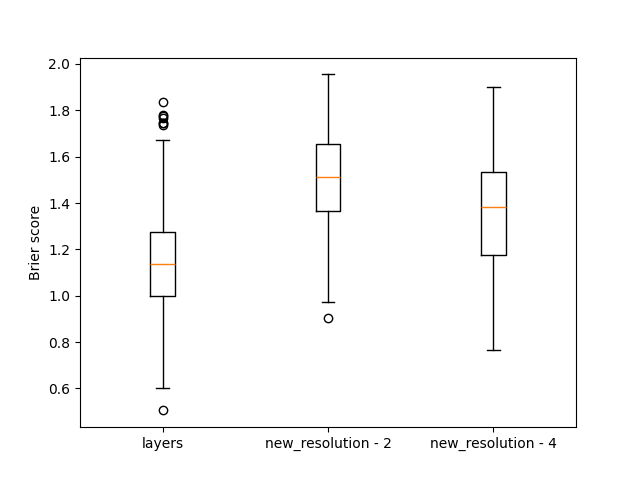

Source data for this figure (header and first rows):
, layers, new_resolution - 2, new_resolution - 4
0, 1.112, 1.515, 1.484
1, 1.258, 1.622, 1.543
2, 1.004, 1.32, 1.304
3, 1.194, 1.714, 1.45
4, 1.122, 1.591, 1.43
5, 1.133, 1.534, 1.419
6, 0.9701, 1.365, 1.27
7, 0.9887, 1.255, 1.409
8, 1.093, 1.268, 1.429
9, 1.216, 1.908, 1.769
10, 0.9683, 1.137, 0.7646
11, 1.173, 0.9751, 1.308
12, 1.094, 1.471, 1.559
13, 1.478, 1.818, 1.651
14, 1.229, 1.789, 1.384
15, 0.8384, 1.2, 1.154
16, 1.517, 1.547, 1.648
17, 0.7925, 1.102, 1.038
18, 1.546, 1.769, 1.645
19, 1.779, 1.893, 1.197
20, 1.105, 1.565, 1.366
21, 0.8979, 1.494, 1.591
22, 1.516, 1.17, 0.9621
23, 0.9553, 1.691, 1.047
24, 1.416, 1.628, 1.53
25, 0.8196, 1.01, 1.012
26, 1.142, 1.407, 1.156
27, 0.9924, 1.659, 1.364
28, 1.202, 1.643, 1.625
29, 0.9831, 1.609, 1.057
30, 1.746, 1.791, 1.456
31, 0.7842, 1.244, 0.9705
32, 1.501, 1.68, 1.485
33, 1.036, 1.799, 1.629
34, 1.546, 1.679, 1.628
35, 0.5052, 1.309, 0.9197
36, 1.436, 1.712, 1.685
37, 1.391, 1.747, 1.483
38, 1.259, 1.496, 1.057
39, 0.6801, 1.156, 0.8916
40, 1.041, 1.402, 1.487
41, 1.067, 0.9739, 0.8184
42, 0.8874, 1.47, 1.049
43, 0.7317, 1.259, 1.054
44, 1.211, 1.007, 1.274
45, 1.445, 1.525, 1.51
46, 1.746, 1.802, 1.757
47, 0.8701, 1.121, 1.031
48, 0.6076, 1.384, 0.8138
49, 1.061, 1.29, 1.198
50, 0.8263, 1.22, 1.501
51, 1.271, 1.625, 1.309
52, 1.148, 1.338, 1.401
53, 1.266, 1.794, 1.523
54, 0.603, 1.595, 1.549
55, 1.126, 1.804, 1.67
56, 1.263, 1.418, 1.197
57, 1.098, 1.422, 1.582
58, 1.222, 1.081, 0.8352
59, 0.9764, 1.624, 1.528
... 140 more rows
